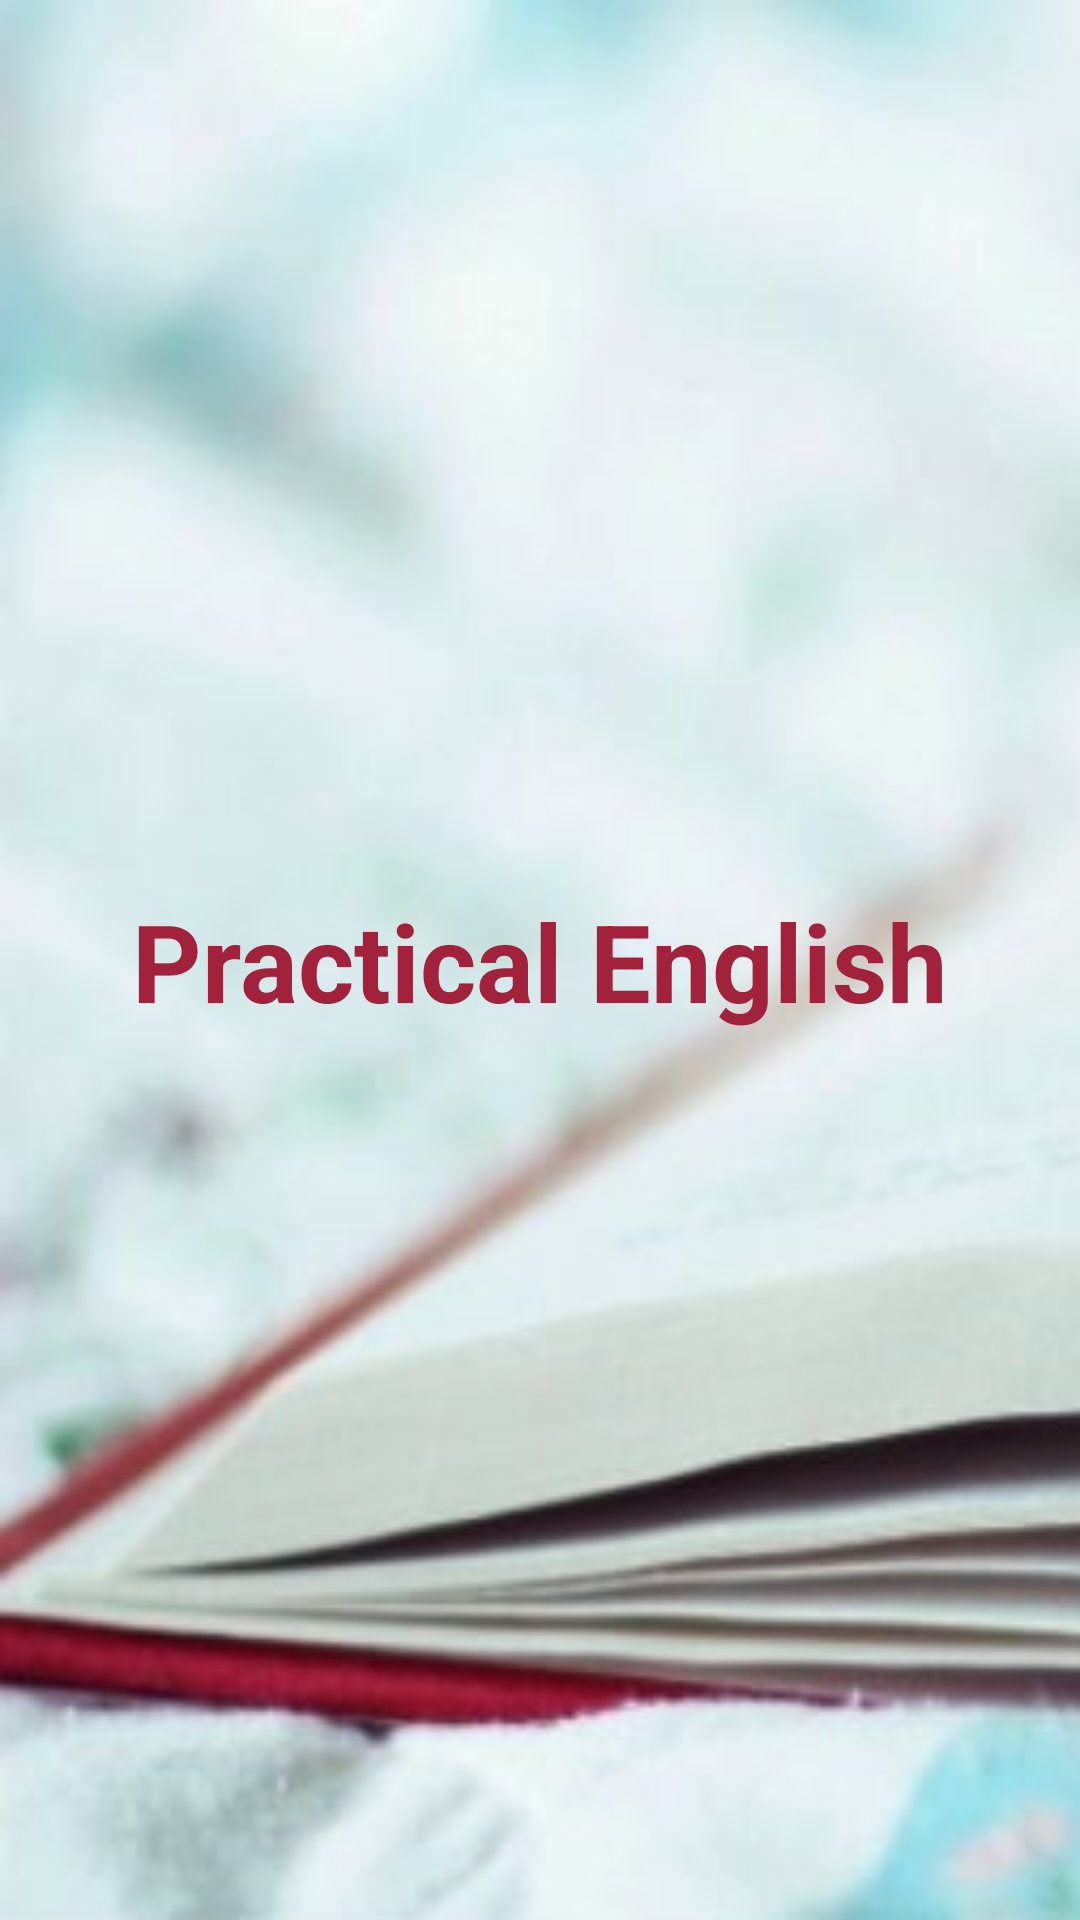

Layout XML and referenced resources for this Android screen:
<!-- AndroidManifest.xml: application theme Theme.Practical_English -->
<!-- res/layout/fragment_splash.xml -->
<?xml version="1.0" encoding="utf-8"?>
<androidx.constraintlayout.widget.ConstraintLayout xmlns:android="http://schemas.android.com/apk/res/android"
    xmlns:tools="http://schemas.android.com/tools"
    android:layout_width="match_parent"
    android:layout_height="match_parent"
    xmlns:app="http://schemas.android.com/apk/res-auto"
    tools:context=".ui.SplashFragment"
    android:background="@drawable/backg1">

    <TextView
        android:layout_width="wrap_content"
        android:layout_height="wrap_content"
        app:layout_constraintStart_toStartOf="parent"
        app:layout_constraintEnd_toEndOf="parent"
        app:layout_constraintTop_toTopOf="parent"
        app:layout_constraintBottom_toBottomOf="parent"
        android:textColor="#A2223C"
        android:text="Practical English"
        android:textSize="36sp"
        android:textStyle="bold"
        />

</androidx.constraintlayout.widget.ConstraintLayout>
<!-- resources referenced by this layout -->
<resources>
  <!-- drawable backg1: jpg bitmap (drawable-v24, 33372 bytes) -->
  <style name="Theme.Practical_English" parent="Theme.MaterialComponents.DayNight.NoActionBar">
          
          <item name="colorPrimary">@color/purple_500</item>
          <item name="colorPrimaryVariant">@color/purple_700</item>
          <item name="colorOnPrimary">@color/white</item>
          
          <item name="colorSecondary">@color/teal_200</item>
          <item name="colorSecondaryVariant">@color/teal_700</item>
          <item name="colorOnSecondary">@color/black</item>
          
          <item name="android:statusBarColor" tools:targetApi="l">@color/Primary</item>
          
      </style>
  <color name="purple_500">#FF6200EE</color>
  <color name="purple_700">#FF3700B3</color>
  <color name="white">#FFFFFFFF</color>
  <color name="teal_200">#FF03DAC5</color>
  <color name="teal_700">#FF018786</color>
  <color name="black">#FF000000</color>
  <color name="Primary">#580107</color>
</resources>
